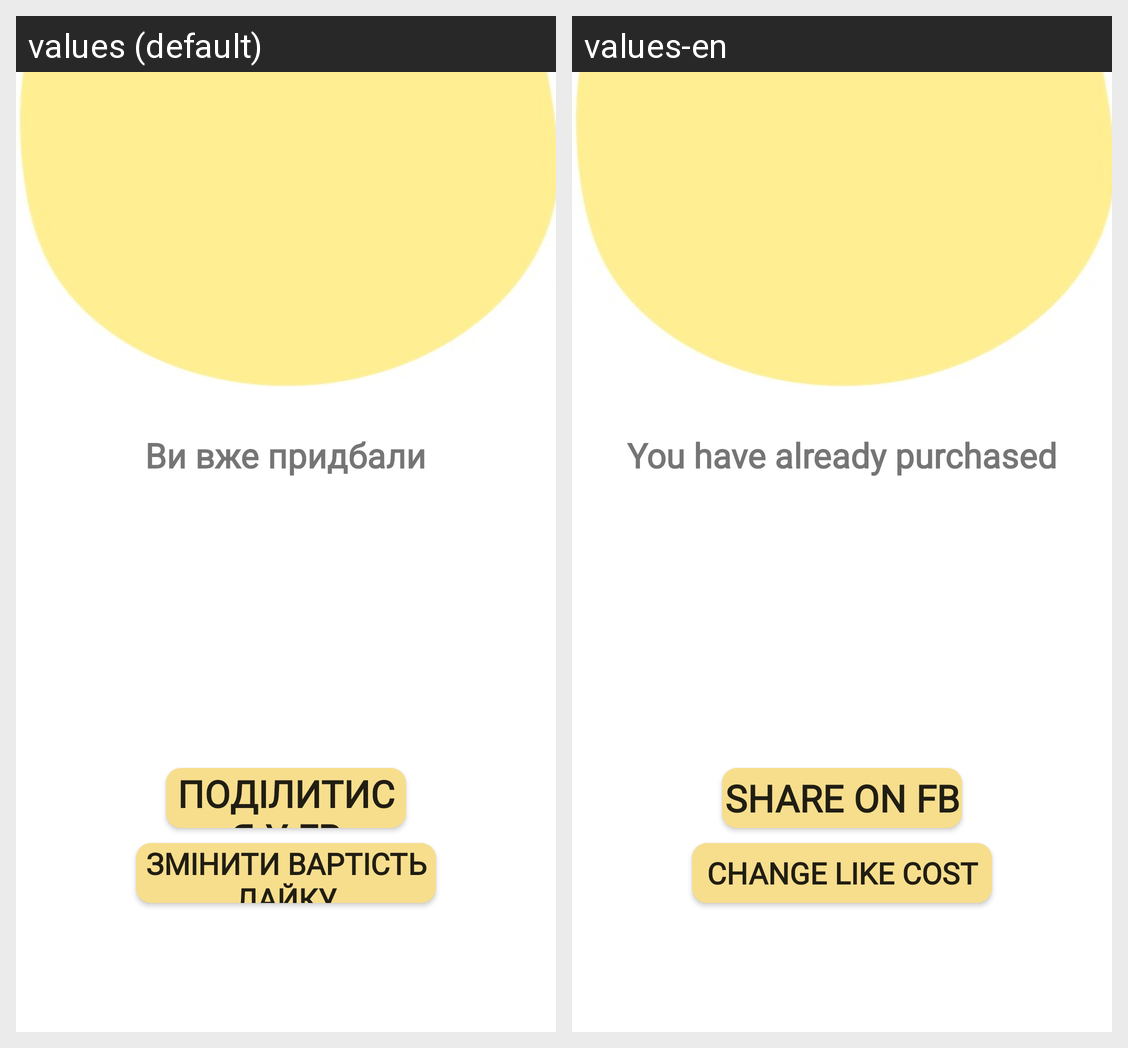

Strings drawn on this Android screen and how each of the app's shown locales translates them:
Android screen res/layout/fragment_profile.xml rendered under 2 locales, left to right: values (default), values-en. Device: Nexus 5 (rendered at 1080×1920; each locale shown at half size, 540×960, under a caption strip naming it); theme AppTheme.
Strings drawn on this screen, with the default value and each locale's value (text and hints the layout hard-codes, and strings that could not be matched under every locale, appear in the picture but are not listed):

you_buy
  values: Ви вже придбали
  values-en: You have already purchased

share
  values: Поділитися у FB
  values-en: Share on FB

change_like
  values: Змінити вартість лайку
  values-en: Change like cost
